Run: headless pygame with SDL's dummy video driver; simulated clock (each Clock.tick advances the game by its frame time, no real sleeping); random seed 0; keys injected as events and as key.get_pressed() state; no mouse input.
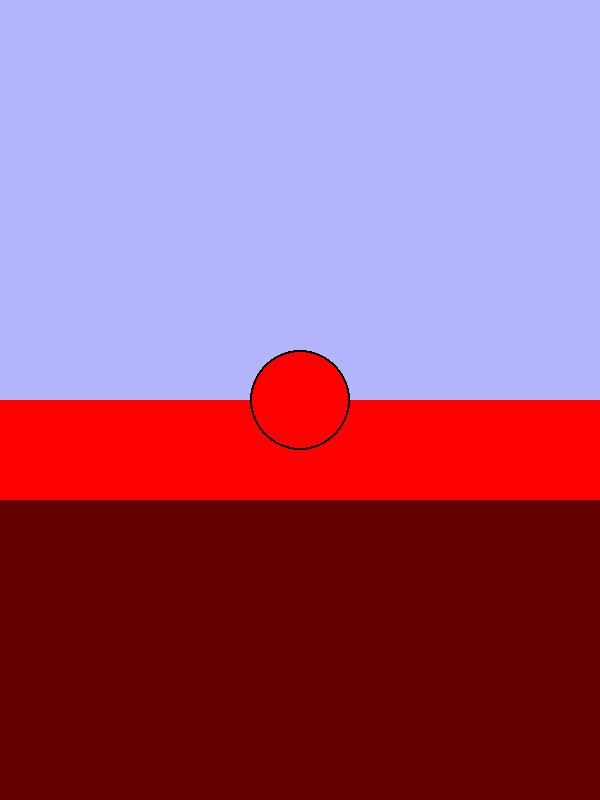
Frame 1 of 4 · flips 1–60 · no input
Frame 2 of 4 · flips 61–180 · tapped SPACE, RETURN · held RIGHT (→), D · screen unchanged from frame 1, image omitted
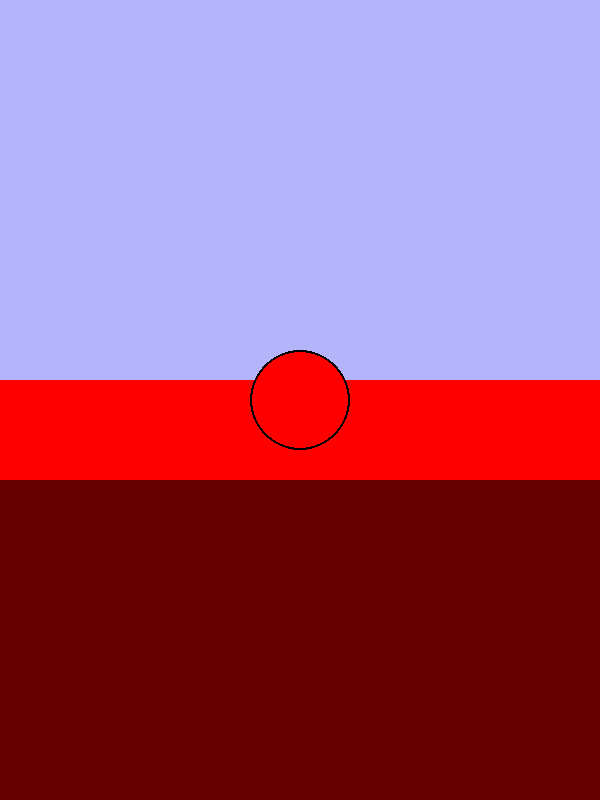
Frame 3 of 4 · flips 181–300 · held DOWN (↓), S
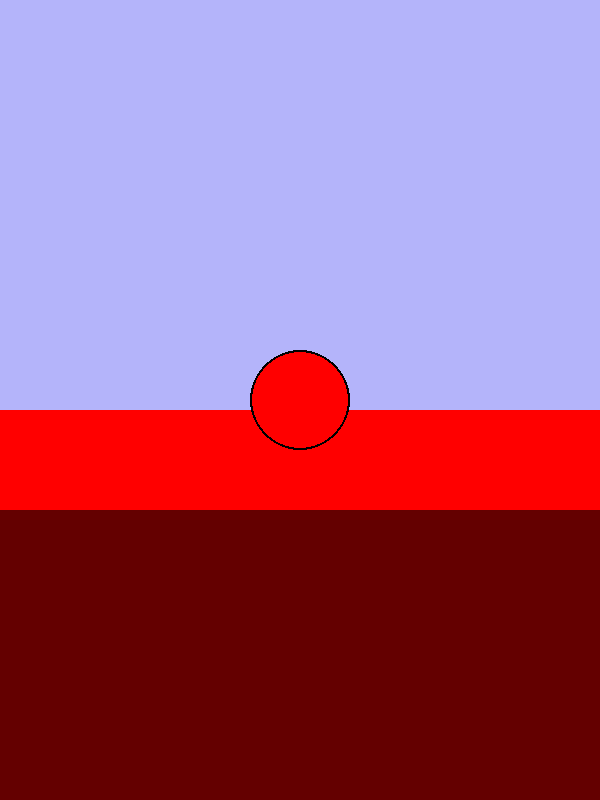
Frame 4 of 4 · flips 301–420 · held LEFT (←), A, UP (↑), W

The pygame program that drew these frames:

import pygame

visited = []
layers = []
layer = 0

WIDTH, HEIGHT = 600, 800
win = pygame.display.set_mode((WIDTH, HEIGHT))


class Player:
    def __init__(self):
        self.x = WIDTH // 2
        self.y = HEIGHT // 2
        self.size = 50
        self.vel = 5
        self.color = (255,0,0)
        self.offset = HEIGHT//2

    def move(self):
        keys = pygame.key.get_pressed()
        if keys[pygame.K_DOWN] or keys[pygame.K_s]:
            self.offset -= self.vel
        elif keys[pygame.K_UP] or keys[pygame.K_w]:
            self.offset += self.vel



    def draw(self, screen):
        pygame.draw.circle(screen, (0, 0, 0), (self.x, self.y), self.size)
        pygame.draw.circle(screen, self.color, (self.x, self.y), self.size-2)

class layer:
    def __init__(self, thickness, color, pos=0):
        self.thickness = (thickness*1)
        self.color = color
        self.y = pos

    def draw(self, screen, offset):
        pygame.draw.rect(screen, self.color, (0, self.y+offset, WIDTH, self.thickness+offset))

def main():
    layers.append(layer(100, (255, 0, 0)))
    layers.append(layer(5000, (100, 0, 0), 0))
    layers.append(layer(2000, (0, 0, 255), 0))
    layers.append(layer(500, (0, 0, 100), 0))

    l_thick = 0

    for i in range(len(layers)):
        if i > 0:
            layers[i].y += l_thick
        l_thick += layers[i].thickness
        print(layers[i].y)
    player = Player()

    clock = pygame.time.Clock()

    while True:
        clock.tick(60)
        for event in pygame.event.get():
            player.move()
            if event.type == pygame.QUIT:
                pygame.quit()
                quit()
                break

        win.fill((180, 180, 250))

        for l in layers:
            offset = player.offset
            l.draw(win, offset)

        player.draw(win)

        pygame.display.update()

if __name__ == "__main__":
    main()
